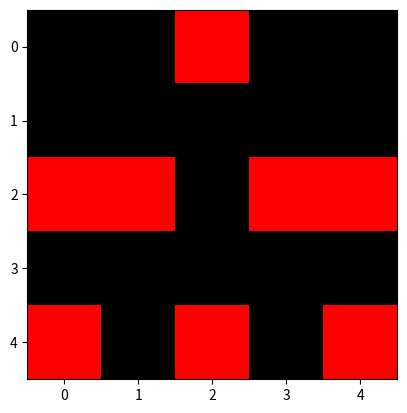

Reproduce this figure in Python.
import matplotlib.pyplot as plt
import numpy as np
import random as rand


def square_gen():
    square = [[0, 0, 0, 0, 0],
              [0, 0, 0, 0, 0],
              [0, 0, 0, 0, 0],
              [0, 0, 0, 0, 0],
              [0, 0, 0, 0, 0]]
    for i in range(5):
        for j in range(3):
            square[i][j] = rand.randint(0, 1)
            if square[i][j] == 1 and j != 2:
                square[i][4-j] = 1
    return square


def square_show(square):
    res = np.zeros((5, 5, 3))
    for i in range(5):
        for j in range(5):
            if square[i][j] == 1:
                res[i][j] = [255, 0, 0]
    plt.figure("Сгенерированный символ")
    plt.imshow(res)
    plt.show()


square_show(square_gen())
